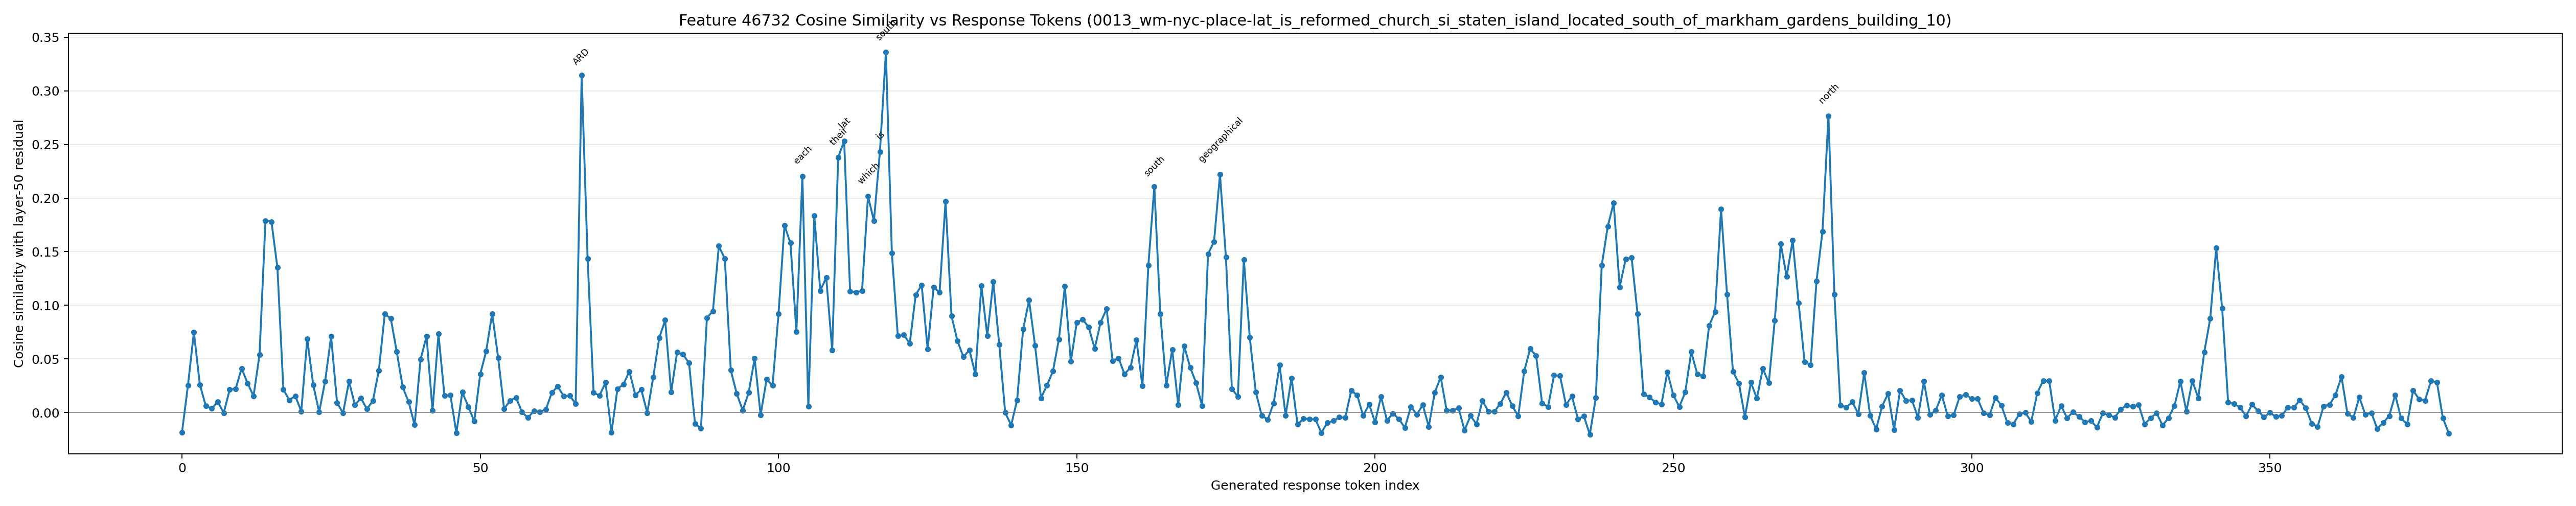

The file beside this chart, header and first rows:
generated_token_index, token_id, token_text, prediction_position, cosine_similarity
0, 1271, To, 67, -0.01856
1, 8417, determine, 68, 0.0251
2, 422, if, 69, 0.07487
3, 3680, RE, 70, 0.02596
4, 11052, FORM, 71, 0.006078
5, 1507, ED, 72, 0.003706
6, 6969, CH, 73, 0.01002
7, 1539, UR, 74, -0.0002842
8, 2198, CH, 75, 0.02127
9, 31648, SI, 76, 0.02213
10, 11, ,, 77, 0.04117
11, 96406, Staten, 78, 0.02733
12, 10951, Island, 79, 0.01537
13, 374, is, 80, 0.05379
14, 7559, located, 81, 0.179
15, 10007, south, 82, 0.178
16, 315, of, 83, 0.1352
17, 18505, MARK, 84, 0.02156
18, 74593, HAM, 85, 0.01162
19, 480, G, 86, 0.01548
20, 7527, ARD, 87, 0.001152
21, 20982, ENS, 88, 0.06862
22, 48797, BUILD, 89, 0.02583
23, 1753, ING, 90, 0.000413
24, 220, , 91, 0.02923
25, 605, 10, 92, 0.07107
26, 11, ,, 93, 0.009208
27, 96406, Staten, 94, -0.0005313
28, 10951, Island, 95, 0.02892
29, 11, ,, 96, 0.007011
30, 584, we, 97, 0.01343
31, 1205, need, 98, 0.00334
32, 311, to, 99, 0.0109
33, 2980, consider, 100, 0.0392
34, 872, their, 101, 0.09188
35, 54001, geographical, 102, 0.08782
36, 10687, locations, 103, 0.05686
37, 382, .??, 104, 0.02377
38, 16, 1, 105, 0.009908
39, 13, ., 106, -0.01163
40, 3146, **, 107, 0.04981
41, 29401, Ident, 108, 0.07098
42, 1463, ify, 109, 0.002097
43, 42569, Locations, 110, 0.07323
44, 96618, **:, 111, 0.01567
45, 5629, First, 112, 0.01624
46, 11, ,, 113, -0.01914
47, 584, we, 114, 0.01908
48, 1205, need, 115, 0.005443
49, 311, to, 116, -0.008187
50, 10765, identify, 117, 0.03576
51, 279, the, 118, 0.05741
52, 4839, exact, 119, 0.09225
53, 10687, locations, 120, 0.05128
54, 315, of, 121, 0.003274
55, 2225, both, 122, 0.01123
56, 3680, RE, 123, 0.01387
57, 11052, FORM, 124, 0.0003636
58, 1507, ED, 125, -0.004938
59, 6969, CH, 126, 0.001696
... 321 more rows
